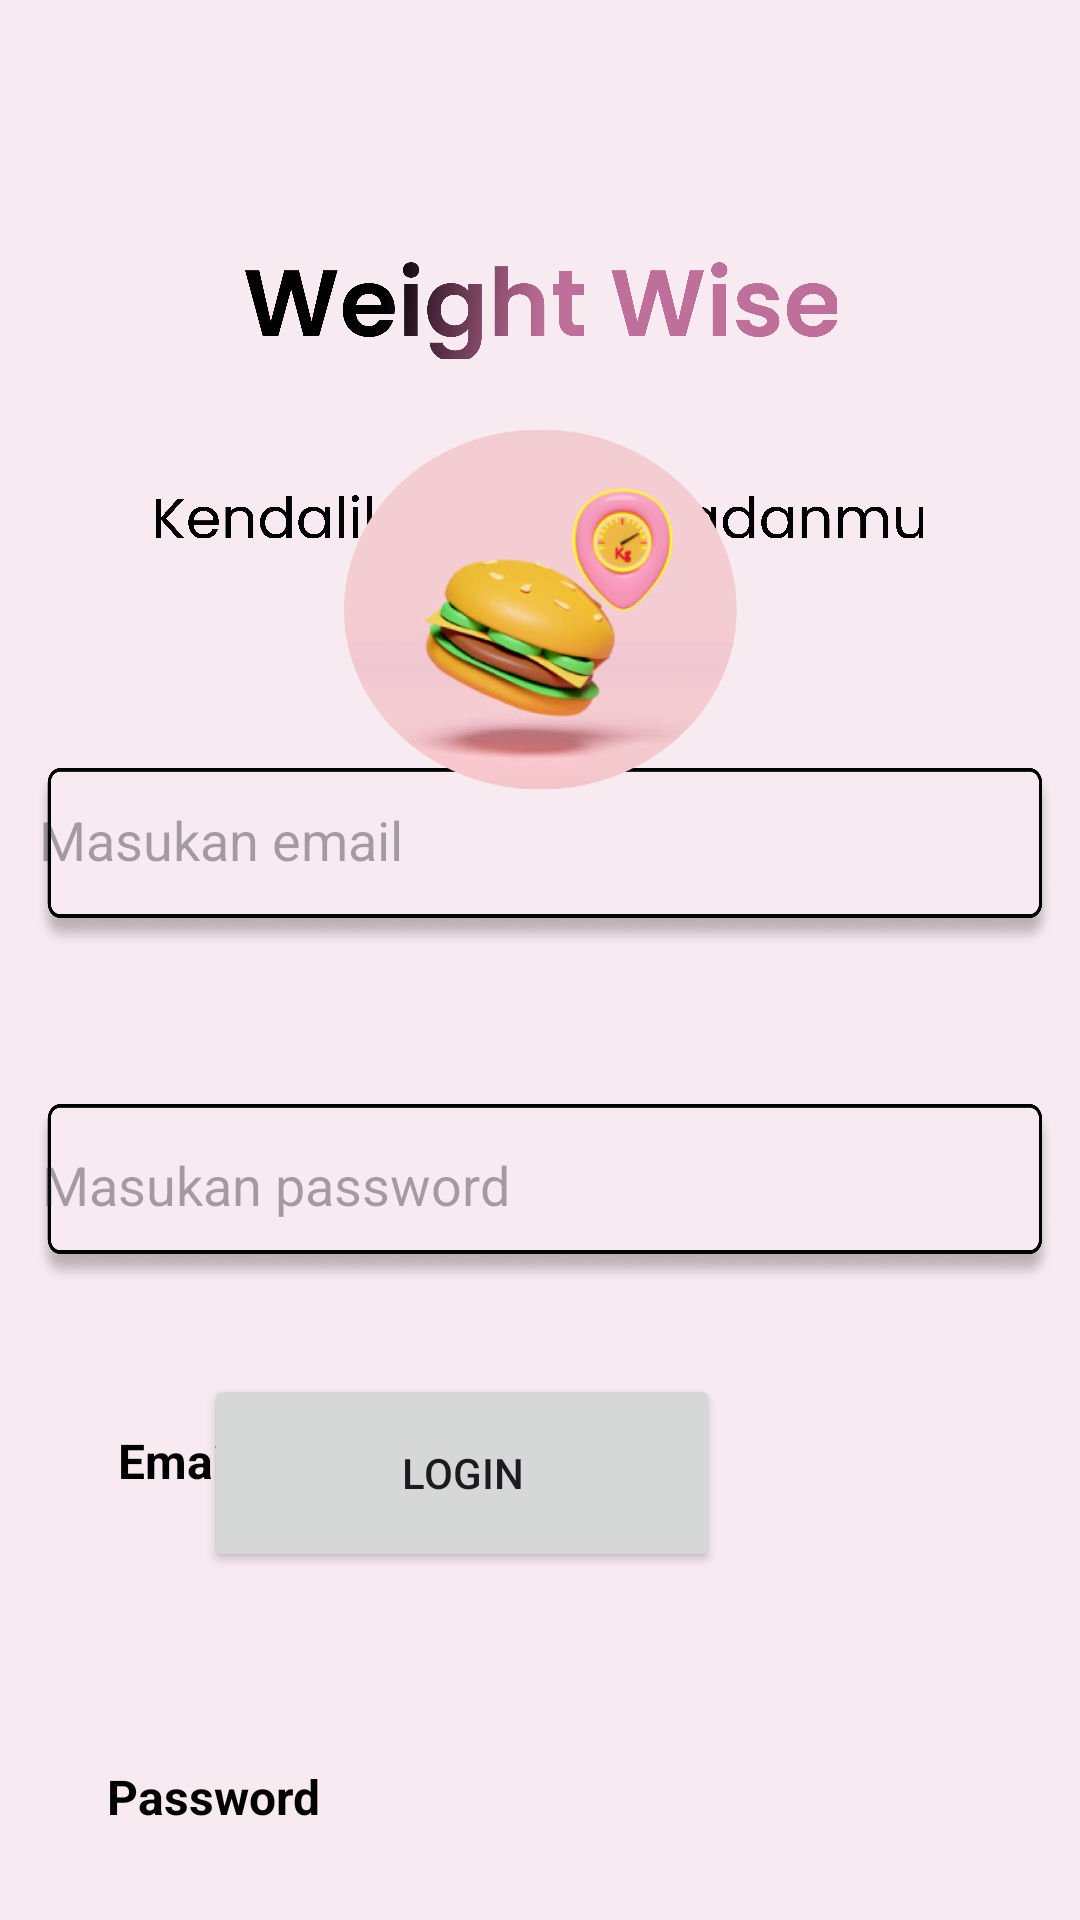

Write the Android layout XML for this screen, with the resource values it uses.
<!-- AndroidManifest.xml: application theme Theme.PUI -->
<!-- res/layout/login.xml -->
<?xml version="1.0" encoding="utf-8"?>
<androidx.constraintlayout.widget.ConstraintLayout xmlns:android="http://schemas.android.com/apk/res/android"
    xmlns:app="http://schemas.android.com/apk/res-auto"
    xmlns:tools="http://schemas.android.com/tools"
    android:layout_width="match_parent"
    android:layout_height="match_parent"
    android:background="#F7EAF1">


    <ImageView
        android:id="@+id/imageView22"
        android:layout_width="340dp"
        android:layout_height="60dp"
        android:layout_marginBottom="324dp"
        android:background="@drawable/inputemail"
        app:layout_constraintBottom_toBottomOf="parent"
        app:layout_constraintEnd_toEndOf="parent"
        app:layout_constraintHorizontal_bias="0.591"
        app:layout_constraintStart_toStartOf="parent" />

    <TextView
        android:id="@+id/textView13"
        android:layout_width="wrap_content"
        android:layout_height="wrap_content"
        android:layout_marginTop="476dp"
        android:text="Email"
        android:textColor="@color/black"
        android:textSize="16sp"
        android:textStyle="bold"
        app:layout_constraintEnd_toEndOf="parent"
        app:layout_constraintHorizontal_bias="0.123"
        app:layout_constraintStart_toStartOf="parent"
        app:layout_constraintTop_toTopOf="parent" />

    <ImageView
        android:id="@+id/imageView10"
        android:layout_width="198dp"
        android:layout_height="49dp"
        app:layout_constraintBottom_toBottomOf="parent"
        app:layout_constraintEnd_toEndOf="parent"
        app:layout_constraintStart_toStartOf="parent"
        app:layout_constraintTop_toTopOf="parent"
        app:layout_constraintVertical_bias="0.133"
        app:srcCompat="@drawable/weightwise" />

    <ImageView
        android:id="@+id/imageView13"
        android:layout_width="256dp"
        android:layout_height="56dp"
        android:layout_marginTop="144dp"
        android:src="@drawable/slogan"
        app:layout_constraintEnd_toEndOf="parent"
        app:layout_constraintHorizontal_bias="0.496"
        app:layout_constraintStart_toStartOf="parent"
        app:layout_constraintTop_toTopOf="parent" />

    <ImageView
        android:id="@+id/imageView19"
        android:layout_width="131dp"
        android:layout_height="123dp"
        app:layout_constraintBottom_toBottomOf="parent"
        app:layout_constraintEnd_toEndOf="parent"
        app:layout_constraintStart_toStartOf="parent"
        app:layout_constraintTop_toTopOf="parent"
        app:layout_constraintVertical_bias="0.274"
        app:srcCompat="@drawable/logo" />

    <TextView
        android:id="@+id/textView11"
        android:layout_width="wrap_content"
        android:layout_height="wrap_content"
        android:layout_marginTop="368dp"
        android:fontFamily="@font/poppins_semi_bold"
        android:text="Getting Started"
        android:textColor="@color/black"
        android:textSize="23sp"
        app:layout_constraintEnd_toEndOf="parent"
        app:layout_constraintHorizontal_bias="0.18"
        app:layout_constraintStart_toStartOf="parent"
        app:layout_constraintTop_toTopOf="parent" />

    <TextView
        android:id="@+id/textView12"
        android:layout_width="wrap_content"
        android:layout_height="wrap_content"
        android:layout_marginTop="400dp"
        android:text="Let’s login for explore continues"
        android:textColor="@color/black"
        android:textSize="12sp"
        app:layout_constraintEnd_toEndOf="parent"
        app:layout_constraintHorizontal_bias="0.197"
        app:layout_constraintStart_toStartOf="parent"
        app:layout_constraintTop_toTopOf="parent" />

    <TextView
        android:id="@+id/textView29"
        android:layout_width="wrap_content"
        android:layout_height="wrap_content"
        android:layout_marginTop="588dp"
        android:text="Password"
        android:textColor="@color/black"
        android:textSize="16sp"
        android:textStyle="bold"
        app:layout_constraintEnd_toEndOf="parent"
        app:layout_constraintHorizontal_bias="0.123"
        app:layout_constraintStart_toStartOf="parent"
        app:layout_constraintTop_toTopOf="parent" />


    <ImageView
        android:id="@+id/imageView20"
        android:layout_width="340dp"
        android:layout_height="60dp"
        android:layout_marginBottom="212dp"
        android:background="@drawable/inputemail"
        app:layout_constraintBottom_toBottomOf="parent"
        app:layout_constraintEnd_toEndOf="parent"
        app:layout_constraintHorizontal_bias="0.591"
        app:layout_constraintStart_toStartOf="parent" />

    <EditText
        android:layout_width="331dp"
        android:layout_height="51dp"
        android:layout_marginEnd="20dp"
        android:layout_marginBottom="336dp"
        android:backgroundTint="@android:color/transparent"
        android:hint="Masukan email"
        app:layout_constraintBottom_toBottomOf="parent"
        app:layout_constraintEnd_toEndOf="parent" />

    <EditText
        android:layout_width="286dp"
        android:layout_height="45dp"
        android:layout_marginEnd="64dp"
        android:layout_marginBottom="224dp"
        android:backgroundTint="@android:color/transparent"
        android:hint="Masukan password"
        app:layout_constraintBottom_toBottomOf="parent"
        app:layout_constraintEnd_toEndOf="parent" />

    <Button
        android:id="@+id/button2"
        android:layout_width="172dp"
        android:layout_height="66dp"
        android:layout_marginEnd="120dp"
        android:layout_marginBottom="116dp"
        android:text="Login"
        app:layout_constraintBottom_toBottomOf="parent"
        app:layout_constraintEnd_toEndOf="parent" />


</androidx.constraintlayout.widget.ConstraintLayout>
<!-- resources referenced by this layout -->
<resources>
  <!-- drawable inputemail: png bitmap (drawable, 111514 bytes) -->
  <!-- drawable logo: png bitmap (drawable, 146776 bytes) -->
  <!-- drawable slogan: png bitmap (drawable, 97736 bytes) -->
  <!-- drawable weightwise: png bitmap (drawable, 389887 bytes) -->
  <style name="Theme.PUI" parent="Base.Theme.PUI" />
  <style name="Base.Theme.PUI" parent="Theme.Material3.DayNight.NoActionBar">
          
          
      </style>
  <!-- not gathered from this repository: default colours our renderer supplied (Android Studio template values) -->
  <color name="black">#FF000000</color>
</resources>
